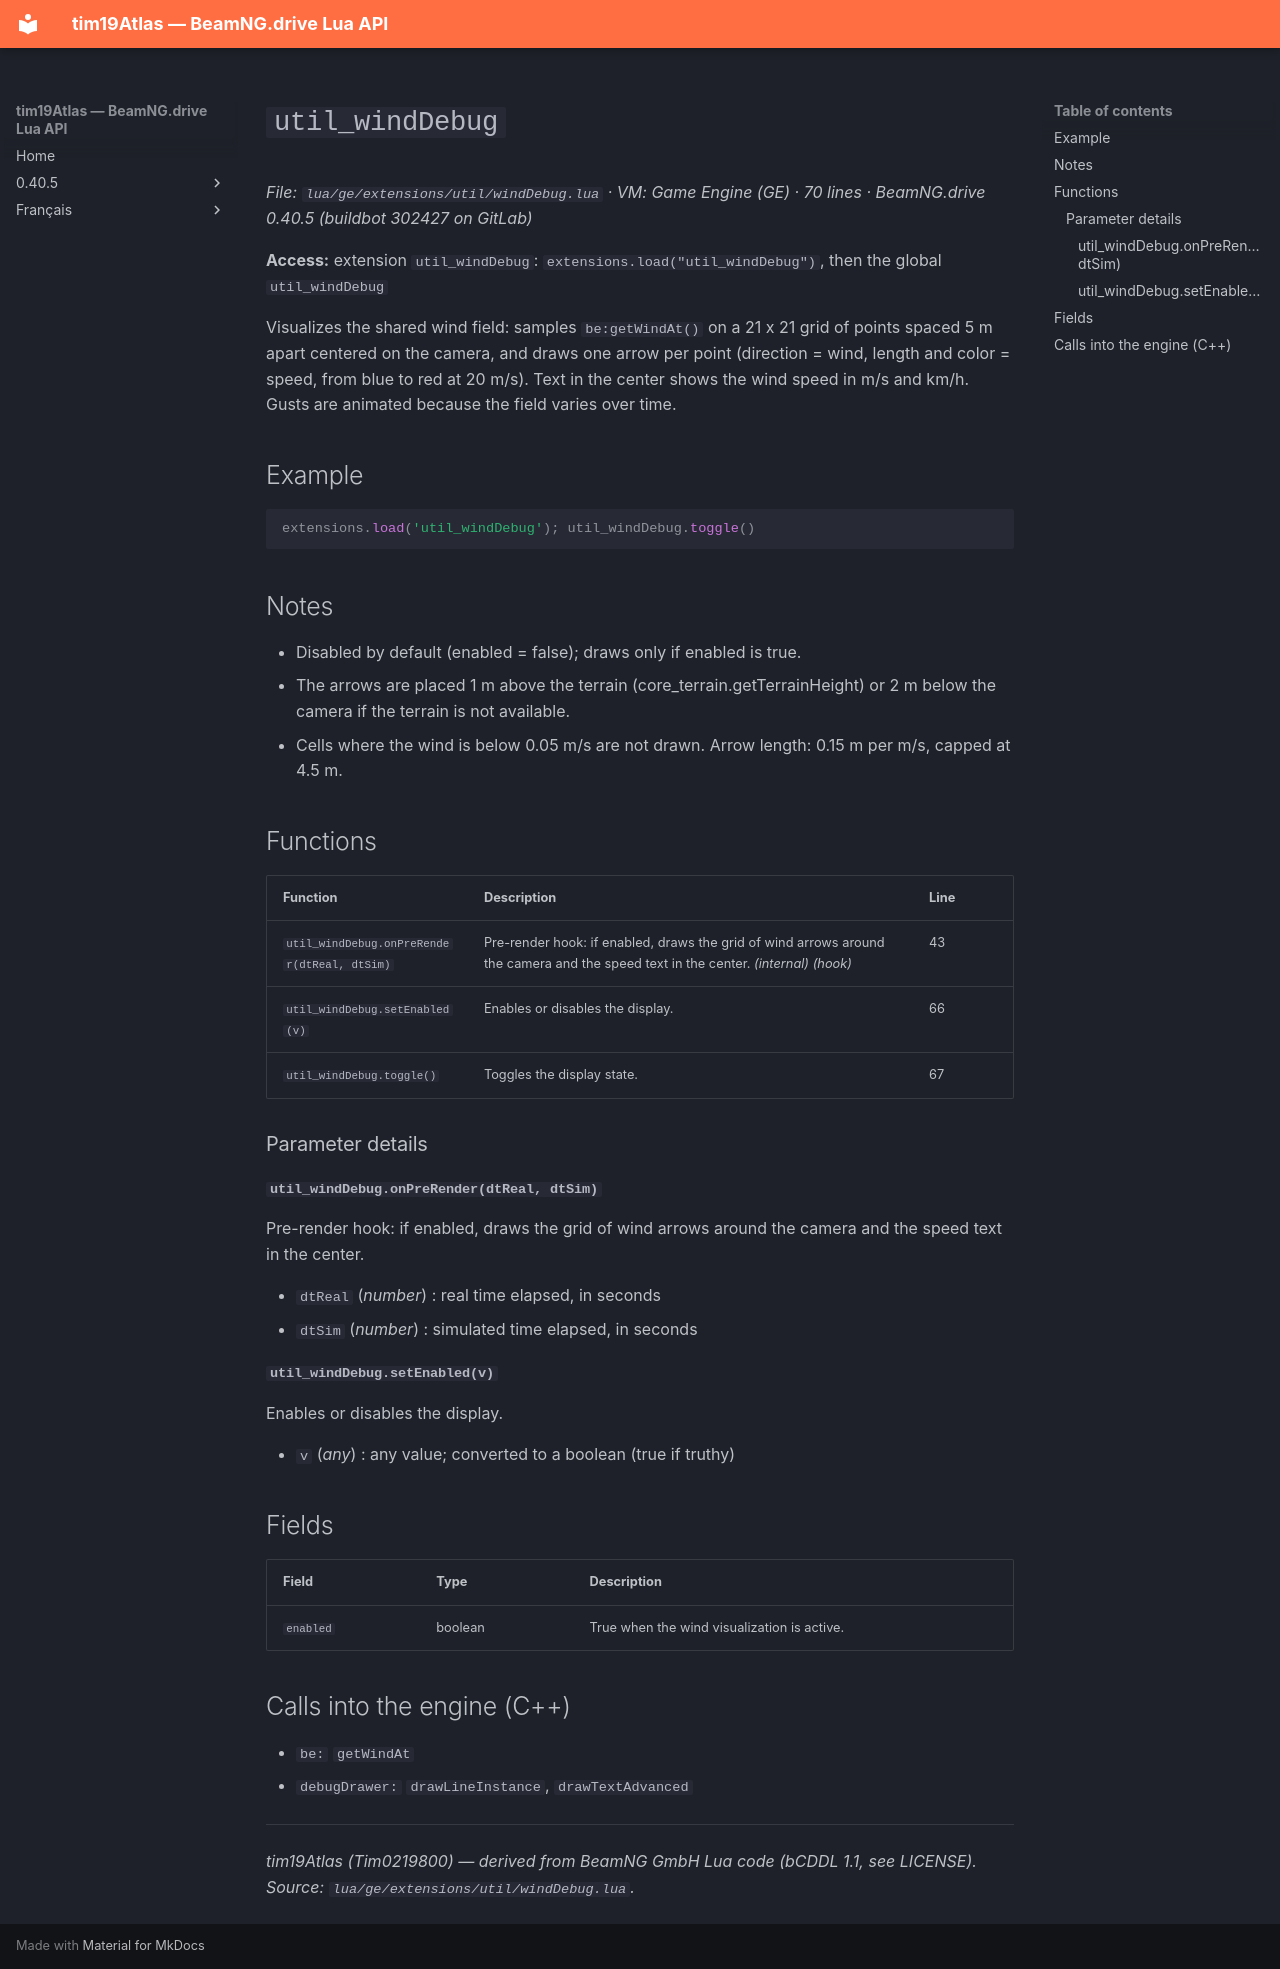

repository: Tim0219800/beamng-lua-atlas · page: 0.40.5/ge/extensions/util/windDebug.html · generator: mkdocs

# `util_windDebug`

*File: `lua/ge/extensions/util/windDebug.lua` · VM: Game Engine (GE) · 70 lines · BeamNG.drive 0.40.5 (buildbot 302427 on GitLab)*

**Access:** extension `util_windDebug`: `extensions.load("util_windDebug")`, then the global `util_windDebug`

Visualizes the shared wind field: samples `be:getWindAt()` on a 21 x 21 grid of points spaced 5 m apart centered on the camera, and draws one arrow per point (direction = wind, length and color = speed, from blue to red at 20 m/s). Text in the center shows the wind speed in m/s and km/h. Gusts are animated because the field varies over time.

## Example

```lua
extensions.load('util_windDebug'); util_windDebug.toggle()
```

## Notes

- Disabled by default (enabled = false); draws only if enabled is true.
- The arrows are placed 1 m above the terrain (core_terrain.getTerrainHeight) or 2 m below the camera if the terrain is not available.
- Cells where the wind is below 0.05 m/s are not drawn. Arrow length: 0.15 m per m/s, capped at 4.5 m.

## Functions

| Function | Description | Line |
|---|---|---|
| `util_windDebug.onPreRender(dtReal, dtSim)` | Pre-render hook: if enabled, draws the grid of wind arrows around the camera and the speed text in the center. *(internal)* *(hook)* | 43 |
| `util_windDebug.setEnabled(v)` | Enables or disables the display. | 66 |
| `util_windDebug.toggle()` | Toggles the display state. | 67 |

### Parameter details

#### `util_windDebug.onPreRender(dtReal, dtSim)`

Pre-render hook: if enabled, draws the grid of wind arrows around the camera and the speed text in the center.

- `dtReal` (*number*) : real time elapsed, in seconds
- `dtSim` (*number*) : simulated time elapsed, in seconds

#### `util_windDebug.setEnabled(v)`

Enables or disables the display.

- `v` (*any*) : any value; converted to a boolean (true if truthy)

## Fields

| Field | Type | Description |
|---|---|---|
| `enabled` | boolean | True when the wind visualization is active. |

## Calls into the engine (C++)

- `be:` `getWindAt`
- `debugDrawer:` `drawLineInstance`, `drawTextAdvanced`

---
*tim19Atlas (Tim0219800) — derived from BeamNG GmbH Lua code (bCDDL 1.1, see LICENSE). Source: `lua/ge/extensions/util/windDebug.lua`.*
